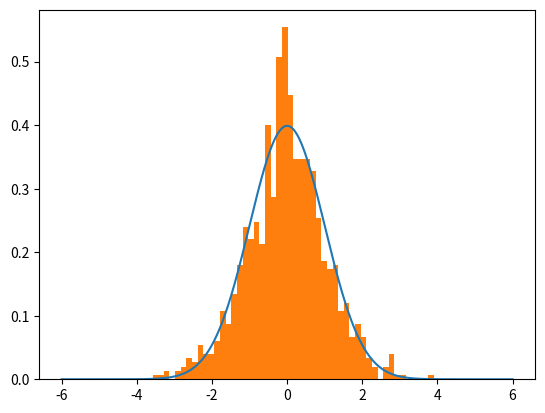

This chart was generated by the following Python code:
import numpy as np
import random
import scipy.stats as st
import matplotlib.pyplot as plt

def normal(x,mu,sigma):
    numerator = np.exp(-1*((x-mu)**2)/(2*sigma**2))
    denominator = sigma * np.sqrt(2*np.pi)
    return numerator/denominator

def neg_log_prob(x,mu,sigma):
    return -1*np.log(normal(x=x,mu=mu,sigma=sigma))

def HMC(mu=0.0,sigma=1.0,path_len=1,step_size=0.15,initial_position=0.0,epochs=1_000):
    # setup
    steps = int(path_len/step_size) # path_len and step_size are tricky parameters to tune...
    samples = [initial_position]
    momentum_dist = st.norm(0, 1)
    # generate samples
    for e in range(epochs):
        q0 = np.copy(samples[-1])
        q1 = np.copy(q0)
        p0 = momentum_dist.rvs()
        p1 = np.copy(p0)
        dVdQ = -1*(q0-mu)/(sigma**2) # gradient of PDF wrt position (q0) aka potential energy wrt position

        # leapfrog integration begin
        for s in range(steps):
            p1 += step_size*dVdQ/2 #as potential energy increases, kinetic energy decreases, half-step
            q1 += step_size*p1 # position increases as function of momentum
            p1 += step_size*dVdQ/2 # second half-step "leapfrog" update to momentum
        # leapfrog integration end
        p1 = -1*p1 #flip momentum for reversibility


        #metropolis acceptance
        q0_nlp = neg_log_prob(x=q0,mu=mu,sigma=sigma)
        q1_nlp = neg_log_prob(x=q1,mu=mu,sigma=sigma)

        p0_nlp = neg_log_prob(x=p0,mu=0,sigma=1)
        p1_nlp = neg_log_prob(x=p1,mu=0,sigma=1)

        # Account for negatives AND log(probabiltiies)...
        target = q0_nlp - q1_nlp # P(q1)/P(q0)
        adjustment = p1_nlp - p0_nlp # P(p1)/P(p0)
        acceptance = target + adjustment

        event = np.log(random.uniform(0,1))
        if event <= acceptance:
            samples.append(q1)
        else:
            samples.append(q0)

    return samples

import matplotlib.pyplot as plt
mu = 0
sigma = 1
trial = HMC(mu=mu,sigma=sigma,path_len=1.5,step_size=0.25)

lines = np.linspace(-6,6,10_000)
normal_curve = [normal(x=l,mu=mu,sigma=sigma) for l in lines]

plt.plot(lines,normal_curve)
plt.hist(trial,density=True,bins=50)
plt.show()